Run: headless pygame with SDL's dummy video driver; simulated clock (each Clock.tick advances the game by its frame time, no real sleeping); random seed 0; keys injected as events and as key.get_pressed() state; mouse plan: one left click at the window centre at the start of phase 2, then a move to the lower-right quarter at the start of phase 3.
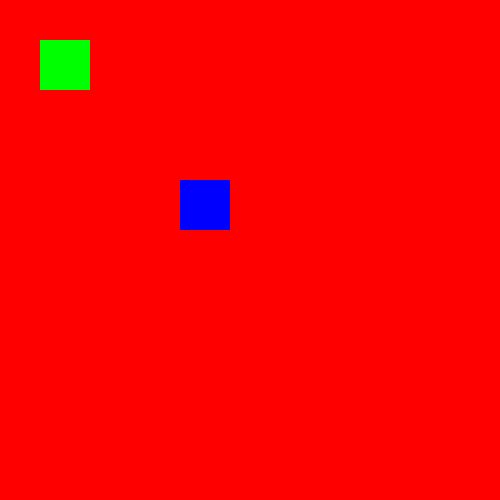
Frame 1 of 4 · flips 1–60 · no input
Frame 2 of 4 · flips 61–180 · clicked the window centre · tapped SPACE, RETURN · held RIGHT (→), D · screen unchanged from frame 1, image omitted
Frame 3 of 4 · flips 181–300 · moved the mouse to the lower-right quarter · held DOWN (↓), S · screen unchanged from frame 2, image omitted
Frame 4 of 4 · flips 301–420 · held LEFT (←), A, UP (↑), W · screen unchanged from frame 3, image omitted

The pygame program that drew these frames:

import pygame

class Button:
    def __init__(self, x, y, colour):
        self.text = "click here"
        self.colour = colour
        self.rect = pygame.Rect(x, y, 50, 50)

    def draw(self, screen):
        pygame.draw.rect(screen, self.colour, self.rect)

    def check_mouse(self):
        pos =  pygame.mouse.get_pos()
        if self.rect.collidepoint(pos[0], pos[1]):
            print("mouse inside button")

def mainloop():
    screen = pygame.display.set_mode((500, 500))
    #objects
    button = Button(40, 40, (0,255,0))
    button2 = Button(180,180, (0,0,255))
    running = True
    while running:
        #check events
        for event in pygame.event.get():
            if event.type== pygame.QUIT:
                running = False
        #update
        button.check_mouse()
        #draw
        screen.fill((255,0,0))
        button.draw(screen)
        button2.draw(screen)
        pygame.display.flip()


mainloop()
